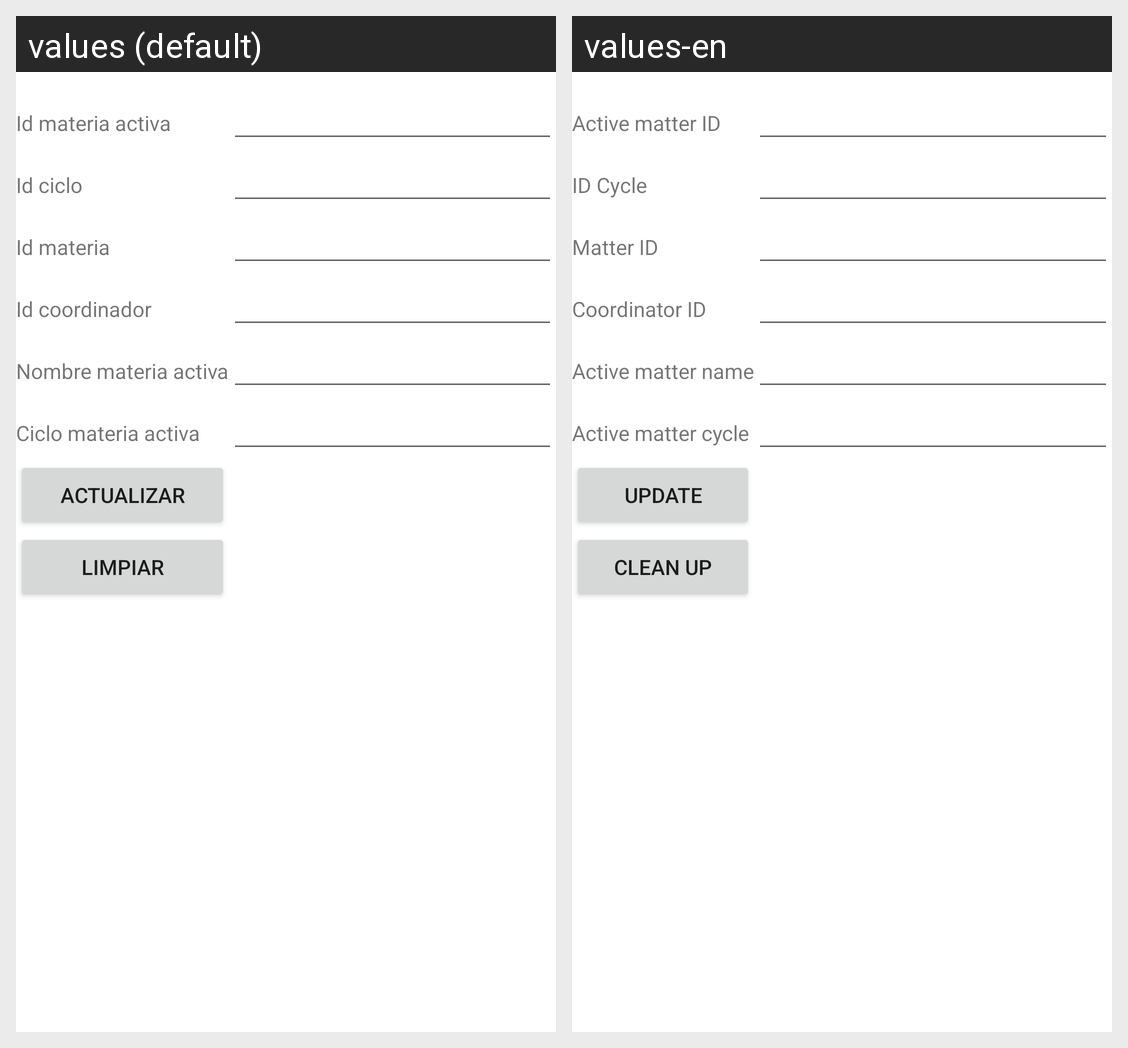

For this localized Android screen grid, give each drawn string resource with its value in every locale shown.
Android screen res/layout/activity_oferta_academica_actualizar.xml rendered under 2 locales, left to right: values (default), values-en. Device: Nexus 5 (rendered at 1080×1920; each locale shown at half size, 540×960, under a caption strip naming it); theme Theme.Proyecto1PDM115.
Strings drawn on this screen, with the default value and each locale's value (text and hints the layout hard-codes, and strings that could not be matched under every locale, appear in the picture but are not listed):

idMateriasActivas
  values: Id materia activa
  values-en: Active matter ID

idCiclo
  values: Id ciclo
  values-en: ID Cycle

idMateria
  values: Id materia
  values-en: Matter ID

idCoordinador
  values: Id coordinador
  values-en: Coordinator ID

nombreMateriaActiva
  values: Nombre materia activa
  values-en: Active matter name

cicloMateriaActiva
  values: Ciclo materia activa
  values-en: Active matter cycle

actualizarOfertaA
  values: Actualizar
  values-en: Update

limpiarValoracion
  values: Limpiar
  values-en: Clean up
